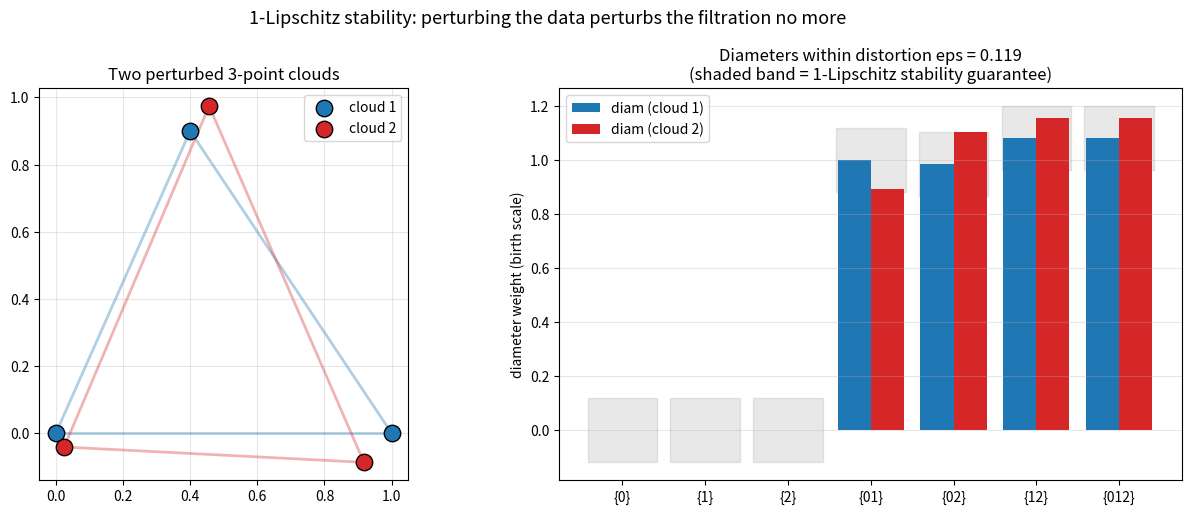

The script that saved this image:
"""Visualization: the 1-Lipschitz stability of Vietoris-Rips filtrations.

Generates two panels:
  (left)  two perturbed 3-point clouds and their pairwise distances;
  (right) the diameter-weight "staircase" of each filtration, shaded to show
          that the second curve stays within a vertical band of width <= eps of
          the first -- a direct picture of the interleaving / 1-Lipschitz bound.

Run:  python _asset_viz.py   (writes stability_visualization.png)
"""
from __future__ import annotations

from itertools import combinations
from typing import Dict, List, Tuple

import matplotlib.pyplot as plt
import numpy as np

Point = int
DistMatrix = Dict[Tuple[Point, Point], float]


def dist_matrix(coords: np.ndarray) -> DistMatrix:
    n = len(coords)
    d: DistMatrix = {}
    for i in range(n):
        for j in range(n):
            d[(i, j)] = float(np.linalg.norm(coords[i] - coords[j]))
    return d


def diam(d: DistMatrix, sigma: Tuple[int, ...]) -> float:
    pairs = list(combinations(sigma, 2))
    return max((d[(x, y)] for (x, y) in pairs), default=0.0)


def betti0_curve(d: DistMatrix, n: int, scales: np.ndarray) -> List[int]:
    """Number of connected components of the VR graph at each scale (a simple,
    monotone-stable invariant to visualize)."""
    out: List[int] = []
    for t in scales:
        parent = list(range(n))

        def find(a: int) -> int:
            while parent[a] != a:
                parent[a] = parent[parent[a]]
                a = parent[a]
            return a

        for i in range(n):
            for j in range(i + 1, n):
                if d[(i, j)] <= t:
                    parent[find(i)] = find(j)
        out.append(len({find(i) for i in range(n)}))
    return out


def main() -> None:
    rng = np.random.default_rng(0)
    cloud1 = np.array([[0.0, 0.0], [1.0, 0.0], [0.4, 0.9]])
    eps = 0.18
    cloud2 = cloud1 + rng.uniform(-eps, eps, size=cloud1.shape) * 0.5

    d1, d2 = dist_matrix(cloud1), dist_matrix(cloud2)
    n = 3
    simplices = [c for k in range(1, n + 1) for c in combinations(range(n), k)]

    fig, (ax0, ax1) = plt.subplots(1, 2, figsize=(13, 5.2))

    # Panel 1: the two clouds.
    for cloud, col, lab in ((cloud1, "#1f77b4", "cloud 1"),
                            (cloud2, "#d62728", "cloud 2")):
        ax0.scatter(cloud[:, 0], cloud[:, 1], s=140, color=col, zorder=3,
                    label=lab, edgecolor="k")
        for i, j in combinations(range(n), 2):
            ax0.plot([cloud[i, 0], cloud[j, 0]], [cloud[i, 1], cloud[j, 1]],
                     color=col, alpha=0.35, lw=2)
    ax0.set_title("Two perturbed 3-point clouds")
    ax0.legend()
    ax0.set_aspect("equal")
    ax0.grid(alpha=0.3)

    # Panel 2: diameter weights of every simplex, with the eps band.
    labels = ["".join(str(v) for v in s) for s in simplices]
    w1 = [diam(d1, s) for s in simplices]
    w2 = [diam(d2, s) for s in simplices]
    x = np.arange(len(simplices))
    ax1.bar(x - 0.2, w1, width=0.4, color="#1f77b4", label="diam (cloud 1)")
    ax1.bar(x + 0.2, w2, width=0.4, color="#d62728", label="diam (cloud 2)")
    distortion = max(abs(d1[k] - d2[k]) for k in d1)
    for xi, a in zip(x, w1):
        ax1.fill_between([xi - 0.42, xi + 0.42], a - distortion, a + distortion,
                         color="gray", alpha=0.18, zorder=0)
    ax1.set_xticks(x)
    ax1.set_xticklabels([f"{{{l}}}" for l in labels])
    ax1.set_ylabel("diameter weight (birth scale)")
    ax1.set_title(f"Diameters within distortion eps = {distortion:.3f}\n"
                  "(shaded band = 1-Lipschitz stability guarantee)")
    ax1.legend()
    ax1.grid(alpha=0.3, axis="y")

    fig.suptitle("1-Lipschitz stability: perturbing the data perturbs the "
                 "filtration no more", fontsize=13)
    fig.tight_layout()
    fig.savefig("stability_visualization.png", dpi=150)
    print("wrote stability_visualization.png; matrix distortion =",
          round(distortion, 4))


if __name__ == "__main__":
    main()
